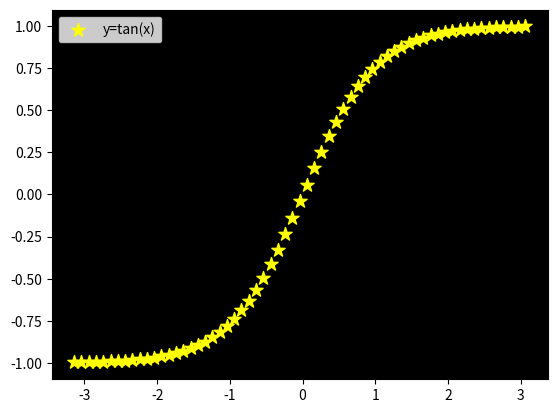

Reproduce this figure in Python.
# Matplotlib [Python]
# Ejercicios de práctica

# [redacted]
# Version: 2.0

# IMPORTANTE: NO borrar los comentarios
# que aparecen en verde con el hashtag "#"

# Ejercicios de matplotlib
import numpy as np
import matplotlib.pyplot as plt


if __name__ == '__main__':
    print("Bienvenidos a otra clase de Inove con Python")
    print("Scatter Plot")

    # NOTA: aproveche los ejemplos "scatter_plot" de clase

    # Se desea graficar la función tanh para el siguiente
    # intervalor de valores de "X"
    x = np.arange(-np.pi, np.pi, 0.1)

    # Función y = tanh(x) --> tangente hiperbólica
    y = np.tanh(x)

    # Alumno: Graficar la función utilizando "scatter"
    # utilizando "x" e "y" ya disponible

    # Colocar la leyenda y el label con el nombre de la función

    # Elegir un marker a elección

    # Crear acá su gráfico

    fig = plt.figure()
    ax = fig.add_subplot()

    
    ax.scatter(x, y, s=100, c='yellow', marker='*', label='y=tan(x)')
    ax.set_facecolor('black')
    ax.legend()

    plt.show()

    print("terminamos")
